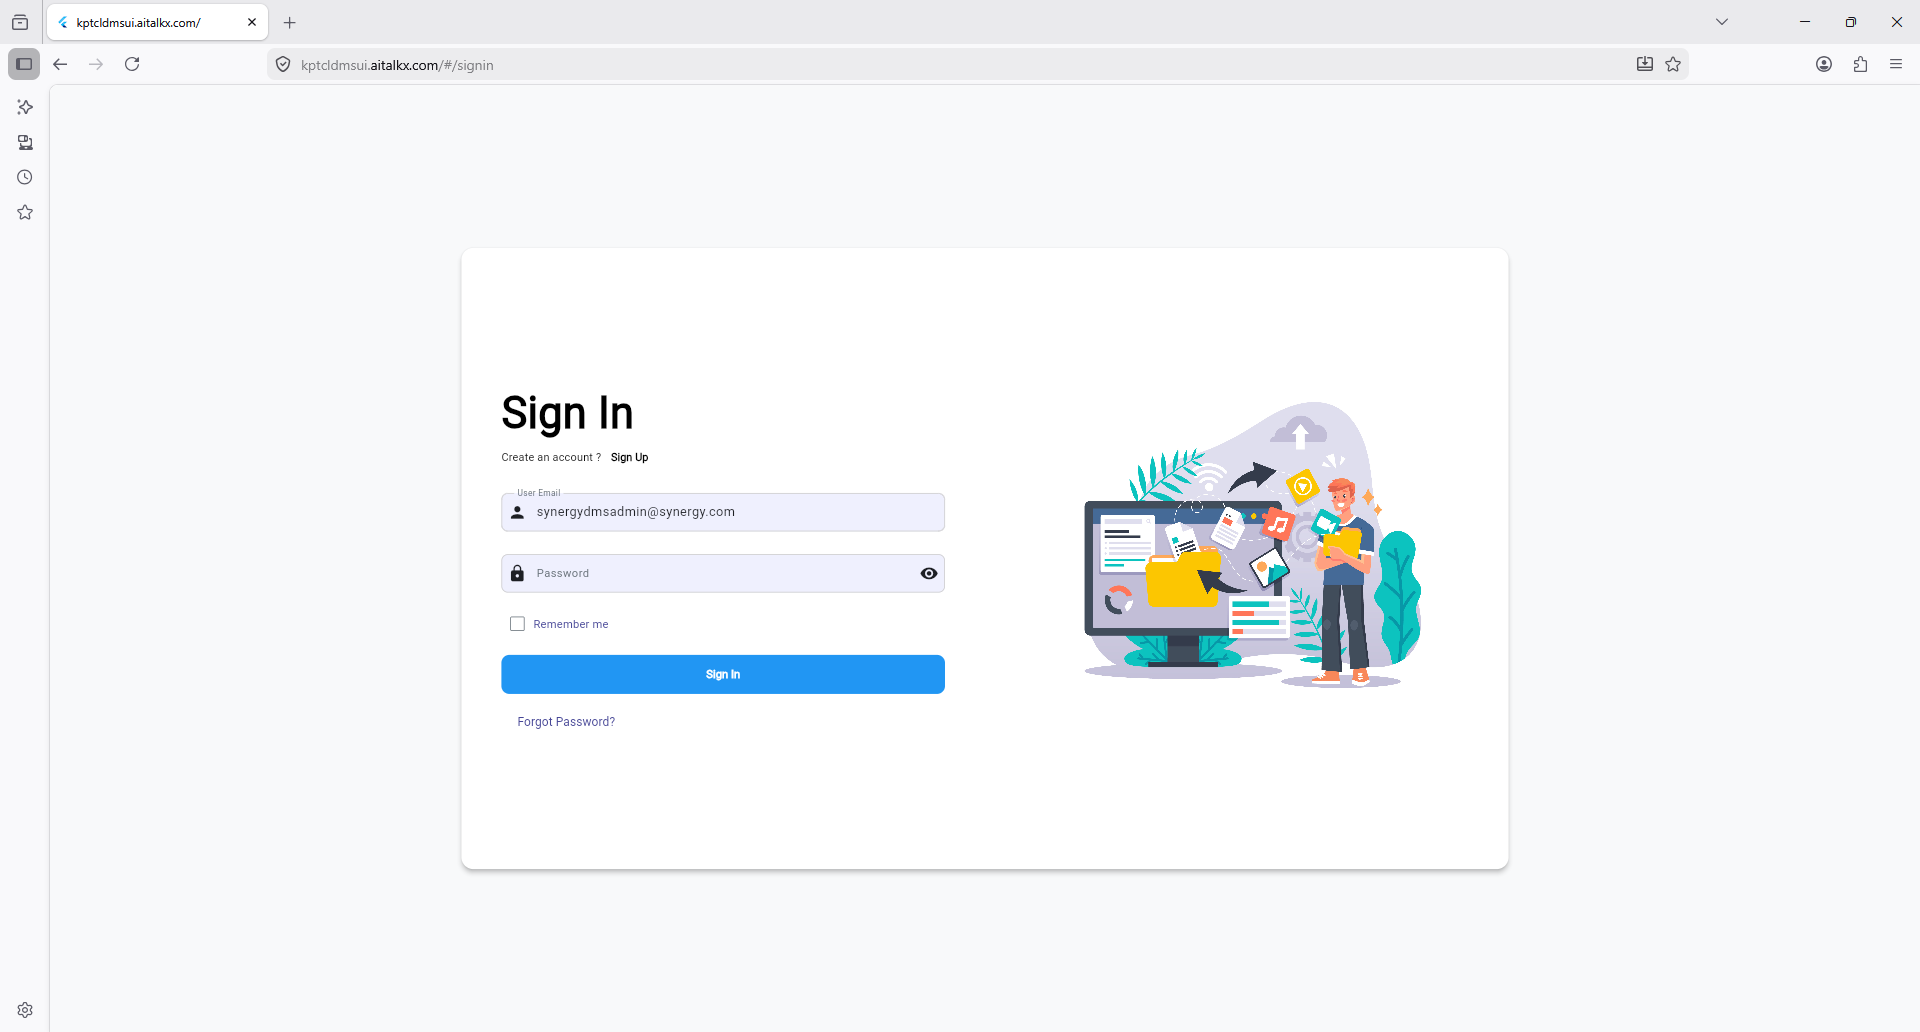
Workflow: Main

Step 1: Firefox kptcldmsui.aitalkx.com in window 'kptcldmsui.aitalkx.com/' (firefox.exe)

Step 2: click on 'firefox.exe kptcldmsui.…(1)' (no picture)

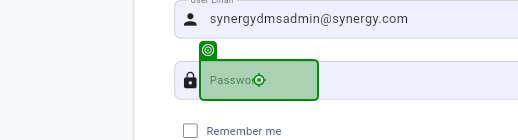
Step 3: type "!Welcome123" into 'firefox.exe kptcldmsui.…(2)'

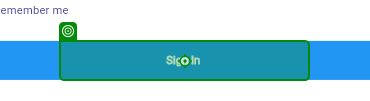
Step 4: click on 'firefox.exe kptcldmsui.…(3)'

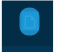
Step 5: CV Screen Scope 'firefox.exe  kptcldmsui...'

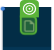
Step 6: CV Click - Text

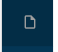
Step 7: Screen CV Click - 'D' (Main)

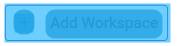
Step 8: CV Screen Scope 'BODY' on the page

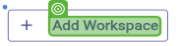
Step 9: CV Click - Text

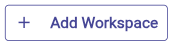
Step 10: Screen CV Click - 'Add Workspa (Main)

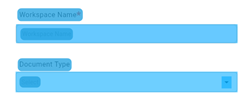
Step 11: CV Screen Scope 'BODY' on the page

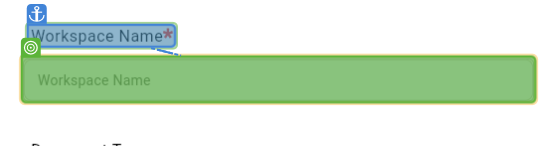
Step 12: CV Click - InputBox

Step 13: type "Hashim" (same screen as step 12)

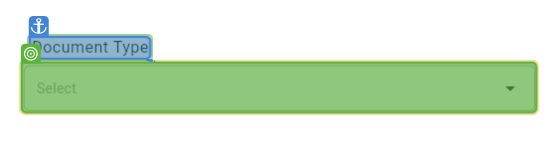
Step 14: CV Click - InputBox

Step 15: click on 'firefox.exe kptcldmsui.…(4)' (no picture)

Step 16: click on 'firefox.exe kptcldmsui.…(5)' (no picture)

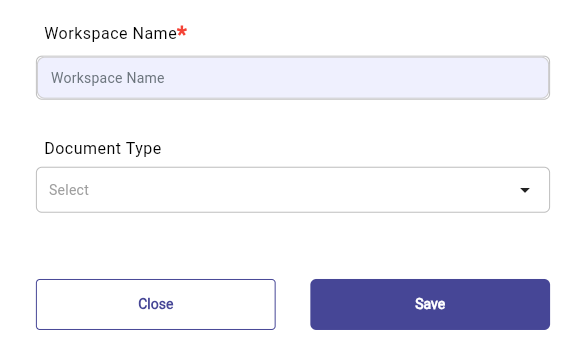
Step 17: Screen CV Click - 'Workspace N (Main)

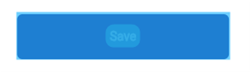
Step 18: CV Screen Scope 'BODY' on the page

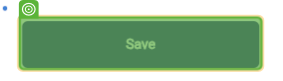
Step 19: CV Click - Button

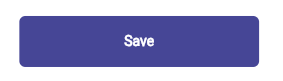
Step 20: Screen CV Click - Button (Main)

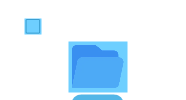
Step 21: CV Screen Scope 'BODY' on the page

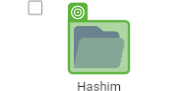
Step 22: CV Click - Icon

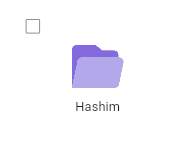
Step 23: Screen CV Click - Icon (Main)

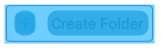
Step 24: CV Screen Scope 'BODY' on the page

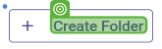
Step 25: CV Click - Text

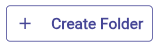
Step 26: Screen CV Click - 'Create Fold (Main)

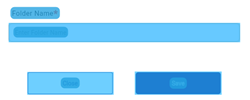
Step 27: CV Screen Scope 'BODY' on the page
